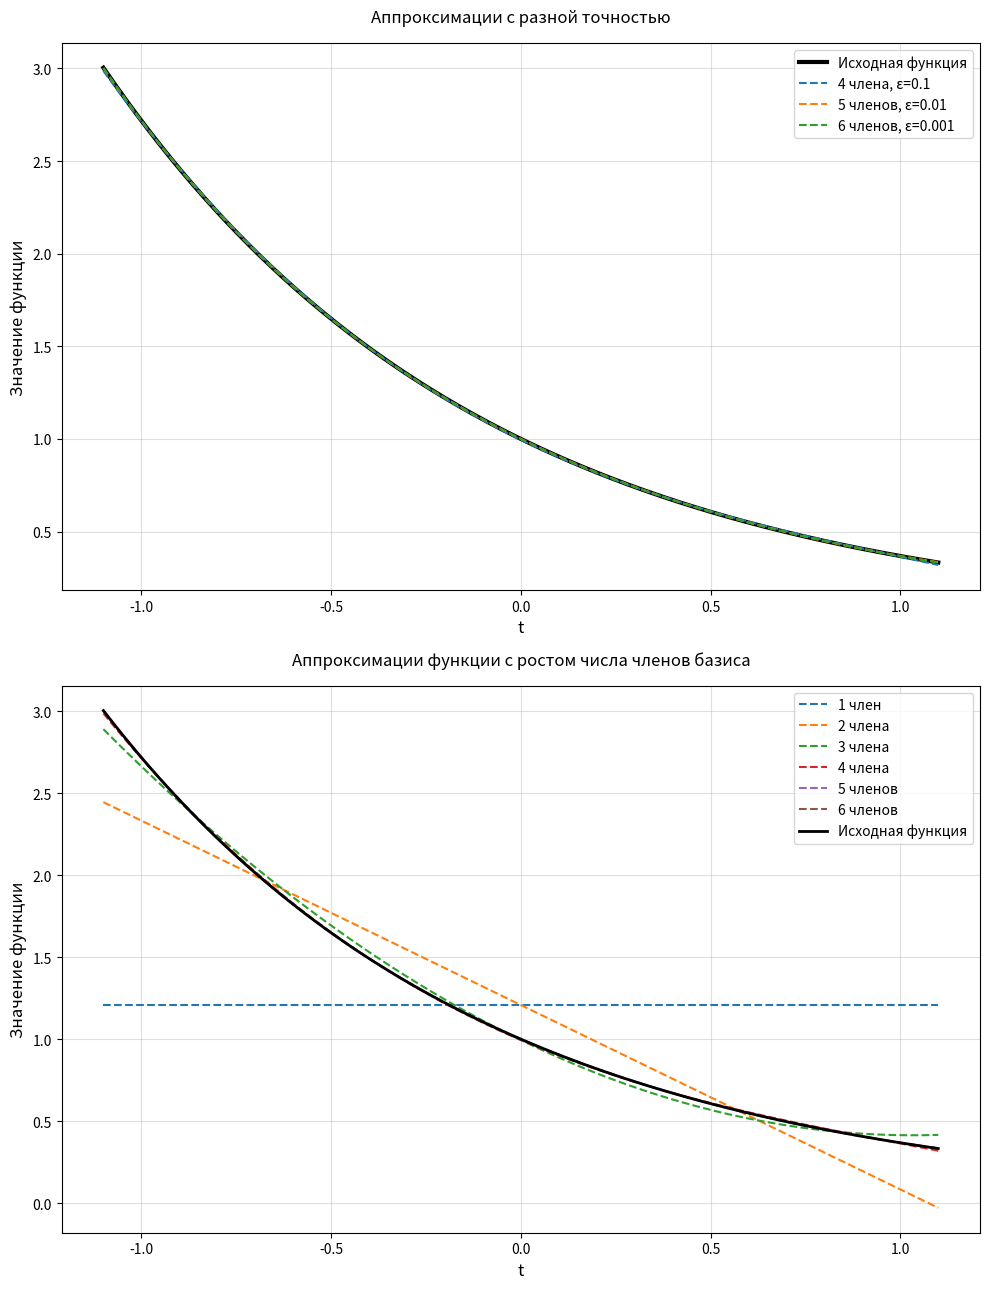

This figure's Python source:
from scipy.integrate import quad
import matplotlib.pyplot as plt
import numpy as np

def monomial_basis(t, n):
    return t**(n-1)

def y(t):
    return np.exp(-t)

def f(t):
    return 4*L/5 - t**2

def product(f1, f2) -> float:
    def product(t): return f1(t) * f2(t) * f(t)
    return quad(product, START, END)[0]

def gram_schmidt(basis_count: int) -> list:
    orthogonal_basis = []
    for i in range(1, basis_count + 1):
        def current_function(t, n=i): return monomial_basis(t, n)

        for prev_i in range(i - 1):
            previous_function = orthogonal_basis[prev_i]
            num = product(current_function, previous_function)
            denom = product(previous_function, previous_function)
            c = num / denom

            updated_function = (lambda f, c, p: lambda t: f(t) - c * p(t))(current_function, c, previous_function)
            current_function = updated_function

        orthogonal_basis.append(current_function)
    return orthogonal_basis

def fourier_coefficients(basis, term_count):
    c = []
    for b in basis[:term_count]:
        num = product(y, b)
        denom = product(b, b)
        c.append(num / denom)
    return c

def approximate_value(t, basis, coefficients):
    v = 0.0
    for c, b in zip(coefficients, basis):
        v += c * b(t)
    return v

def calculate_error(basis, coeffs):
    def error_func(t): return (y(t) - approximate_value(t, basis, coeffs))**2 * f(t)
    return np.sqrt(quad(error_func, START, END)[0])

def get_term_name(terms: int) -> str:
    name = 'член'
    if 1 < terms <= 4:
        name = 'члена'
    elif terms > 4:
        name = 'членов'
    return name


K = 3
L = 15

START = -0.8 - K/10
END = 0.8 + K/10

ts = np.linspace(START, END, 300)
original_values = y(ts)

accuracy = [1e-1, 1e-2, 1e-3]
approximation_results = {}

for eps in accuracy:
    terms = 1
    while True:
        b = gram_schmidt(terms)
        c = fourier_coefficients(b, terms)
        e = calculate_error(b, c)

        if e <= eps:
            approximation_results[eps] = (terms, e, b, c)
            break
        terms += 1


_, (ax1, ax2) = plt.subplots(2, 1, figsize=(10, 13))

ax1.plot(ts, original_values, 'k', lw=3, label='Исходная функция')
for eps in accuracy:
    terms, err, basis_funcs, c = approximation_results[eps]
    approximate_values = [approximate_value(t, basis_funcs, c) for t in ts]
    ax1.plot(ts, approximate_values, '--', label=f'{terms} {get_term_name(terms)}, ε={eps}')

ax1.set_xlabel('t', fontsize=12)
ax1.set_ylabel('Значение функции', fontsize=12)
ax1.set_title('Аппроксимации с разной точностью', pad=15)
ax1.legend()
ax1.grid(alpha=0.4)


term_count = max(approximation_results[eps][0] for eps in accuracy)
for terms in range(1, term_count + 1):
    b = gram_schmidt(terms)
    c = fourier_coefficients(b, terms)
    approximate_values = [approximate_value(t, b, c) for t in ts]
    ax2.plot(ts, approximate_values, '--', label=f'{terms} {get_term_name(terms)}')
ax2.plot(ts, original_values, 'k', lw=2, label='Исходная функция')

ax2.set_xlabel('t', fontsize=12)
ax2.set_ylabel('Значение функции', fontsize=12)
ax2.set_title('Аппроксимации функции с ростом числа членов базиса', pad=15)
ax2.legend()
ax2.grid(alpha=0.4)

plt.tight_layout()
plt.savefig('plot.png')
